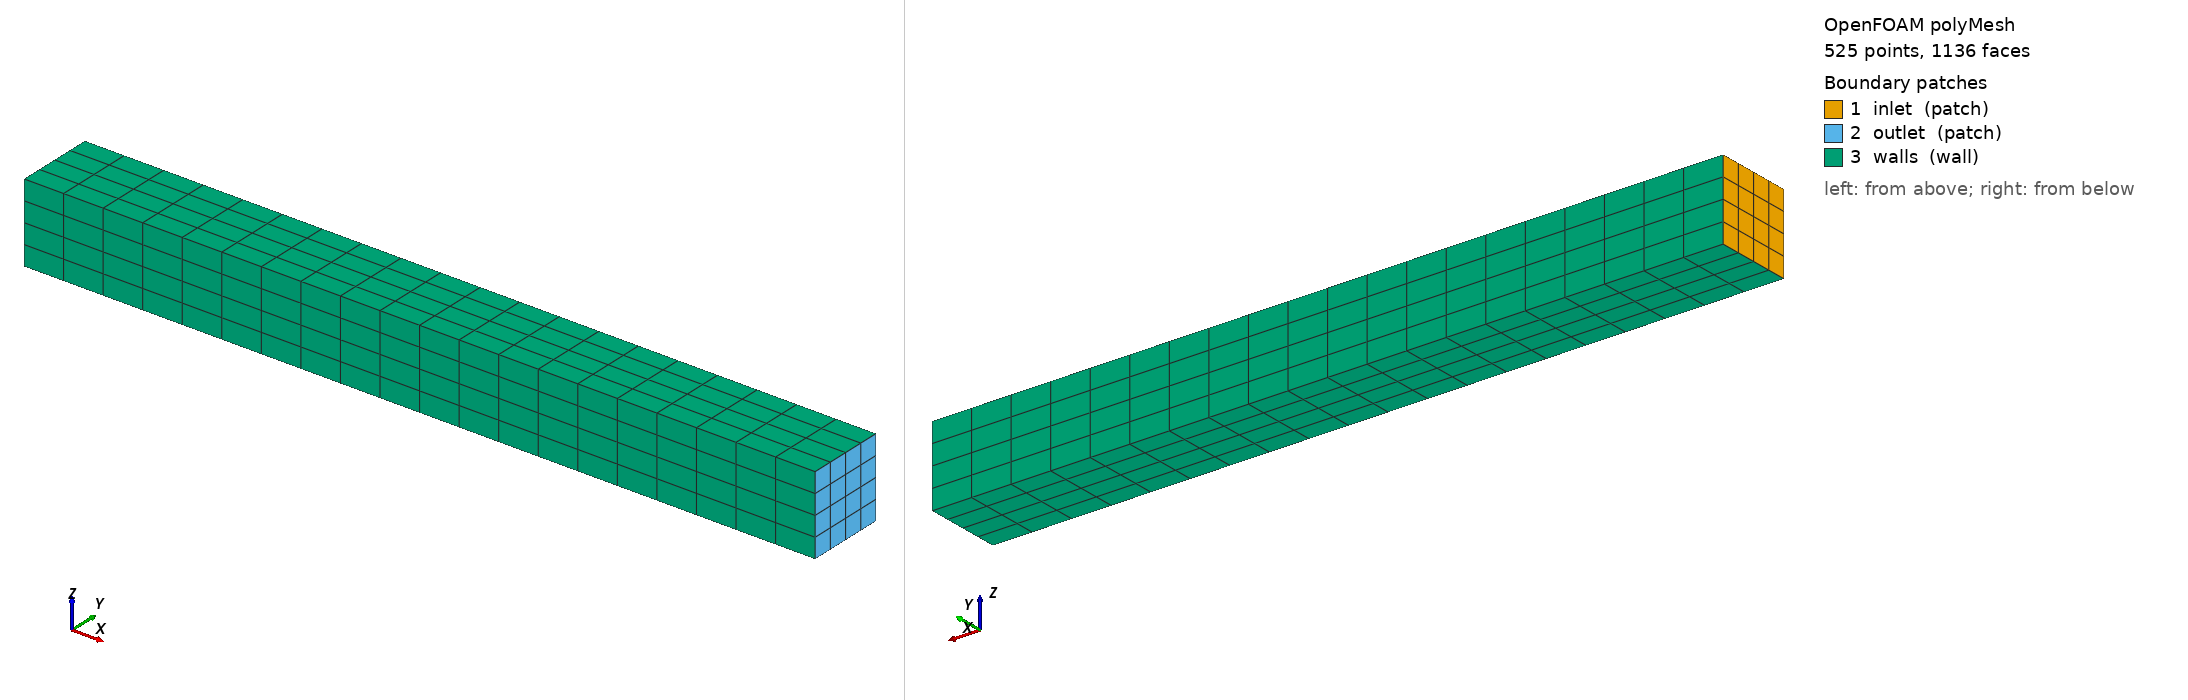

OpenFOAM case: the committed polyMesh, 525 points, 1136 faces. Boundary patches (legend numbers): 1 inlet (patch), 2 outlet (patch), 3 walls (wall). Left view from above one corner, right view from below the opposite corner. Boundary conditions: 4 field file(s) under 0/; 3 of 3 drawn patches have an entry in a shipped field file.

=== constant/polyMesh/boundary ===
/*--------------------------------*- C++ -*----------------------------------*\
  =========                 |
  \\      /  F ield         | OpenFOAM: The Open Source CFD Toolbox
   \\    /   O peration     | Website:  https://openfoam.org
    \\  /    A nd           | Version:  12
     \\/     M anipulation  |
\*---------------------------------------------------------------------------*/
FoamFile
{
    format      ascii;
    class       polyBoundaryMesh;
    location    "constant/polyMesh";
    object      boundary;
}
// * * * * * * * * * * * * * * * * * * * * * * * * * * * * * * * * * * * * * //

3
(
    inlet
    {
        type            patch;
        nFaces          16;
        startFace       784;
    }
    outlet
    {
        type            patch;
        nFaces          16;
        startFace       800;
    }
    walls
    {
        type            wall;
        inGroups        List<word> 1(wall);
        nFaces          320;
        startFace       816;
    }
)

// ************************************************************************* //


=== system/blockMeshDict ===
FoamFile
{
    version     2.0;
    format      ascii;
    class       dictionary;
    object      blockMeshDict;
}

convertToMeters 0.001;

vertices
(
    (0 0 0)
    (100 0 0)
    (100 10 0)
    (0 10 0)
    (0 0 10)
    (100 0 10)
    (100 10 10)
    (0 10 10)
);

blocks
(
    hex (0 1 2 3 4 5 6 7) (20 4 4) simpleGrading (1 1 1)
);

boundary
(
    inlet
    {
        type patch;
        faces ((0 4 7 3));
    }
    outlet
    {
        type patch;
        faces ((1 2 6 5));
    }
    walls
    {
        type wall;
        faces
        (
            (3 7 6 2)
            (0 1 5 4)
            (0 3 2 1)
            (4 5 6 7)
        );
    }
);


=== system/controlDict ===
FoamFile
{
    version     2.0;
    format      ascii;
    class       dictionary;
    object      controlDict;
}

application     foamRun;
solver          incompressibleFluid;
startFrom       startTime;
startTime       0;
stopAt          endTime;
endTime         4;
deltaT          0.001;
adjustTimeStep  no;       // fixed dt -> exact, reproducible binning
writeControl    timeStep;
writeInterval   1;        // EVERY step = ground-truth trajectory
purgeWrite      0;
writeFormat     ascii;
writePrecision  12;
writeCompression off;
timeFormat      general;
timePrecision   12;
runTimeModifiable true;

functions
{
    #includeFunc wallShearStress
}

functions
{
    bbpaV
    {
        type            BBPA;
        libs            ("libPhaseAveraging.so");
        executeControl  timeStep;
        executeInterval 1;
        writeControl    writeTime;
        writeMode       perCycle;
        fields          ( U );
        period          0.9997;   // NOT a multiple of dt -> no boundary state lands on a bin edge
        nBins           7;         // few bins -> every bin checkable by hand
        startCycle      1;   // discard the from-rest startup cycle
    }
}


=== 0/U ===
FoamFile
{
    version     2.0;
    format      ascii;
    class       volVectorField;
    object      U;
}

dimensions      [0 1 -1 0 0 0 0];

internalField   uniform (0 0 0);

boundaryField
{
    inlet
    {
        type            uniformFixedValue;
        uniformValue
        {
            type            sine;
            frequency       1;
            amplitude       (0.5 0 0);
            scale           (1 1 1);
            level           (0.5 0 0);
        }
    }
    outlet
    {
        type            zeroGradient;
    }
    walls
    {
        type            noSlip;
    }
}


=== 0/U_PA ===
/*--------------------------------*- C++ -*----------------------------------*\
  =========                 |
  \\      /  F ield         | OpenFOAM: The Open Source CFD Toolbox
   \\    /   O peration     | Website:  https://openfoam.org
    \\  /    A nd           | Version:  12
     \\/     M anipulation  |
\*---------------------------------------------------------------------------*/
FoamFile
{
    format      ascii;
    class       volVectorField;
    location    "0";
    object      U_PA;
}
// * * * * * * * * * * * * * * * * * * * * * * * * * * * * * * * * * * * * * //

dimensions      [0 1 -1 0 0 0 0];

internalField   nonuniform List<vector> 
320
(
(0.489465668821 0.000384882096302 0.000384880026996)
(0.489717503321 0.000644424100264 0.000644419783237)
(0.494072510081 0.000681896127936 0.00068189400134)
(0.493213830923 0.000682990164885 0.000682990569075)
(0.4889543414 0.000681437606483 0.00068143772156)
(0.485052380491 0.000676229121331 0.000676227014637)
(0.482405687905 0.00065192932062 0.000651926246065)
(0.480316402243 0.000592115220697 0.000592114253948)
(0.47827579335 0.000506967044595 0.000506969495959)
(0.47626324387 0.000431951989354 0.000431956792433)
(0.47435033035 0.000396231735371 0.000396236870321)
(0.4724998142 0.000397989809277 0.00039799363693)
(0.47062985465 0.000412220814055 0.000412223189306)
(0.468713504163 0.000417927096251 0.00041792865122)
(0.46678871093 0.00041154961113 0.000411550782215)
(0.464901888811 0.0003994513601 0.000399451882886)
(0.46305973088 0.00039357661372 0.000393575981908)
(0.461198989228 0.000380209342241 0.000380207591717)
(0.459528270275 0.000429069934952 0.000429067645881)
(0.456760102975 0.000339812243532 0.000339810909499)
(0.490637596892 0.000384903653234 0.000385384898163)
(0.493312702714 0.00064380097321 0.000646964633524)
(0.500271318571 0.000680889481622 0.000686764234775)
(0.502182526702 0.00068436658845 0.000689698034543)
(0.500732353663 0.000685541718174 0.000689807081082)
(0.499580090681 0.000681346455838 0.000687669597782)
(0.499561469334 0.000661204544067 0.000670752916821)
(0.499892623575 0.000618101601471 0.000621874028608)
(0.499994049458 0.000564974802993 0.000544597898519)
(0.499880679006 0.000527055487639 0.000468621295931)
(0.499757737049 0.000518307096363 0.000424694141089)
(0.499713516654 0.000530444709446 0.00041944789352)
(0.499706864525 0.000544257580007 0.000434150785473)
(0.499679983566 0.000548363170451 0.000445675035502)
(0.499625260446 0.000543785342942 0.000444426519912)
(0.499568762634 0.000535545784309 0.000433383713065)
(0.499519300151 0.000532163516455 0.00042595109712)
(0.499482679795 0.000519976981993 0.000410178373231)
(0.499422204017 0.000565274127651 0.00046492450866)
(0.499350922043 0.000483585739042 0.000370168911893)
(0.490637600534 -0.00038490479342 0.000385384127441)
(0.493312716298 -0.000643801927664 0.000646963381637)
(0.500271338944 -0.000680889999239 0.000686763692644)
(0.502182538715 -0.000684367433289 0.000689698923539)
(0.500732353395 -0.000685541731486 0.000689808619803)
(0.499580079856 -0.000681344339666 0.000687670216224)
(0.499561457427 -0.000661202084499 0.000670752356201)
(0.499892621231 -0.000618100783836 0.000621873282901)
(0.499994059254 -0.000564976324907 0.000544597903551)
(0.499880693778 -0.00052705813797 0.000468622235322)
(0.499757745127 -0.000518308968186 0.000424695671125)
(0.499713510679 -0.000530444885523 0.000419449212783)
(0.499706845611 -0.000544255959746 0.000434151295317)
(0.499679958945 -0.00054836074981 0.000445674929963)
(0.499625238992 -0.000543783259031 0.000444426035893)
(0.49956874945 -0.000535544540176 0.000433383133662)
(0.499519294962 -0.000532163076484 0.000425950584736)
(0.499482679175 -0.000519977022519 0.000410177943986)
(0.499422204493 -0.000565274219613 0.000464924114571)
(0.499350922008 -0.000483585369888 0.000370168632387)
(0.489465666966 -0.000384884405226 0.000384880898254)
(0.48971748959 -0.00064442945934 0.000644421213281)
(0.494072478379 -0.000681901475194 0.000681895118936)
(0.493213792104 -0.000682992285547 0.000682991542518)
(0.488954308631 -0.000681434930219 0.000681438673592)
(0.485052362165 -0.000676223038775 0.000676227598545)
(0.482405680743 -0.000651924943801 0.000651926054676)
(0.480316395315 -0.000592117111455 0.000592113019789)
(0.478275778121 -0.000506974054442 0.000506967411625)
(0.476263221152 -0.000431958912494 0.000431954345249)
(0.474350309081 -0.000396233552469 0.000396234724286)
(0.472499804032 -0.000397985000531 0.000397992499697)
(0.470629859061 -0.000412212567211 0.000412223168742)
(0.468713519145 -0.000417920297913 0.000417929486258)
(0.46678872879 -0.00041154748764 0.000411551956036)
(0.464901903375 -0.000399453799072 0.000399452965792)
(0.463059740318 -0.000393581093046 0.000393576801845)
(0.461198995174 -0.000380213183268 0.000380208197637)
(0.45952827497 -0.000429071676059 0.000429068225384)
(0.456760108436 -0.000339811776266 0.000339811357625)
(0.490637589138 0.000385386966491 0.000384903418221)
(0.493312679631 0.000646968972599 0.000643796347321)
(0.500271289113 0.000686766461822 0.000680887174875)
(0.502182500763 0.000689697780195 0.00068436857129)
(0.500732330945 0.00068980703499 0.000685545198452)
(0.499580064751 0.000687671637833 0.000681347581711)
(0.4995614377 0.000670755944757 0.000661202524448)
(0.49989259164 0.000621875203313 0.000618098192598)
(0.499994025483 0.000544595961904 0.000564972566195)
(0.499880668657 0.000468617142544 0.000527055687418)
(0.499757739757 0.000424689549723 0.000518309196927)
(0.499713528024 0.000419444425334 0.000530447889737)
(0.499706880821 0.000434148731271 0.000544260719704)
(0.499680002796 0.00044567385532 0.000548365347445)
(0.499625282194 0.000444425522581 0.000543786425928)
(0.499568786345 0.000433382647409 0.00053554598501)
(0.499519323862 0.000425950214948 0.000532163186416)
(0.499482700742 0.000410178066496 0.00051997653349)
(0.499422220539 0.000464925102379 0.000565273978363)
(0.499350932198 0.000370170153043 0.000483585681449)
(0.491810283584 0.00038530582877 0.000385306019318)
(0.496917568484 0.000645447875229 0.000645444291196)
(0.506489750068 0.000683840237755 0.000683838567957)
(0.511183677328 0.000687998998774 0.000688000347934)
(0.512560284885 0.00068966340389 0.000689665406716)
(0.514190832579 0.000686974755702 0.000686975032635)
(0.516875612709 0.000671145541405 0.00067114388246)
(0.519773153835 0.000634142253551 0.000634139885351)
(0.522223857781 0.000584719296869 0.000584717644331)
(0.524223068626 0.000545983994013 0.00054598383673)
(0.526059895273 0.000534087173319 0.000534087974348)
(0.527951430209 0.000545139304763 0.000545140558011)
(0.529939509397 0.000561418624104 0.000561420236611)
(0.53196709409 0.000568607989003 0.000568609395766)
(0.533977412715 0.000565004958113 0.000565005985098)
(0.53595251129 0.000555798064867 0.0005557986432)
(0.537886920927 0.000551673834873 0.000551673987192)
(0.539858847873 0.000539080201376 0.000539080034199)
(0.541590560097 0.00059003859531 0.000590038565364)
(0.544539455504 0.000502939035416 0.000502939337352)
(0.491810280469 -0.000385306865083 0.000385304909145)
(0.496917566537 -0.000645448628487 0.000645442743424)
(0.506489756892 -0.000683840181257 0.000683837714108)
(0.511183685806 -0.000687998112187 0.000688001146984)
(0.512560290086 -0.000689661228416 0.000689667004816)
(0.514190829164 -0.000686971752177 0.000686975553387)
(0.516875603904 -0.000671143874656 0.000671142892328)
(0.51977314907 -0.00063414303618 0.000634138355124)
(0.522223864131 -0.0005847222348 0.000584716971221)
(0.524223085545 -0.000545987606847 0.00054598438097)
(0.526059914671 -0.000534089685164 0.000534089520865)
(0.527951443052 -0.000545140135744 0.000545142353376)
(0.529939512403 -0.000561418065659 0.000561421250585)
(0.53196708957 -0.000568606677237 0.000568609546956)
(0.5339774057 -0.000565003784043 0.000565005601036)
(0.535952506039 -0.000555797363759 0.00055579824457)
(0.537886918444 -0.000551673607976 0.00055167390367)
(0.539858846581 -0.000539080325897 0.000539080278848)
(0.541590557775 -0.000590038888101 0.000590038858095)
(0.544539450598 -0.000502939152023 0.000502939346729)
(0.490637589305 -0.00038538763137 0.00038490388911)
(0.493312673018 -0.000646971632997 0.000643798644253)
(0.500271271485 -0.000686770157422 0.000680888870462)
(0.502182482565 -0.000689699983887 0.000684368796995)
(0.500732322278 -0.000689805336677 0.000685544245554)
(0.499580070394 -0.000687666031725 0.000681346513258)
(0.499561450447 -0.000670751284051 0.000661202347307)
(0.499892596976 -0.000621877060456 0.000618098900116)
(0.499994012425 -0.000544604231658 0.000564973204383)
(0.499880636945 -0.000468627006755 0.000527055536848)
(0.499757700039 -0.000424695598781 0.000518308175768)
(0.49971349366 -0.000419443663 0.000530446346009)
(0.499706859418 -0.000434142962567 0.00054425957615)
(0.499679994618 -0.0004456674854 0.000548365130328)
(0.499625282241 -0.000444421903658 0.000543786746132)
(0.499568788797 -0.000433382389275 0.000535546161067)
(0.499519325715 -0.000425951654092 0.000532162736266)
(0.499482702205 -0.000410179165135 0.000519975470366)
(0.499422223041 -0.000464924744971 0.00056527296803)
(0.499350937703 -0.00037016917779 0.000483585774277)
(0.490637588407 0.000385386622573 -0.000384902942143)
(0.493312686993 0.000646968825807 -0.00064380245451)
(0.50027130305 0.000686766759717 -0.000680889090118)
(0.502182508213 0.000689698317102 -0.000684364567076)
(0.50073233333 0.000689807249117 -0.000685539145786)
(0.499580067792 0.000687671316189 -0.000681344233503)
(0.499561446023 0.000670755540725 -0.000661204382182)
(0.499892604337 0.000621875437596 -0.000618104122062)
(0.499994036763 0.000544596842928 -0.000564979056028)
(0.499880670397 0.000468618412598 -0.000527059476789)
(0.499757727469 0.000424690727741 -0.000518309338537)
(0.499713502797 0.000419444810498 -0.000530444598467)
(0.499706847256 0.000434148499505 -0.000544255552472)
(0.499679967777 0.000445673384376 -0.000548360696256)
(0.499625251589 0.000444425057215 -0.000543783443188)
(0.499568762275 0.000433382391281 -0.000535544594061)
(0.499519305435 0.000425950199609 -0.000532162619308)
(0.499482686506 0.0004101780765 -0.000519975906317)
(0.499422209497 0.000464925067569 -0.00056527252975)
(0.499350925958 0.000370170098686 -0.000483584047842)
(0.491810279252 0.000385305140634 -0.000385304832665)
(0.496917569746 0.00064544742384 -0.000645448552911)
(0.506489761317 0.000683840229674 -0.000683839373459)
(0.511183687618 0.000687999474771 -0.000687996745999)
(0.512560292544 0.000689663698182 -0.00068966058358)
(0.514190838435 0.000686974292873 -0.000686972298529)
(0.516875619893 0.000671144595711 -0.000671145186942)
(0.519773164756 0.000634141595408 -0.000634144724366)
(0.522223871973 0.00058471948419 -0.000584723969595)
(0.524223081664 0.000545984969038 -0.00054598874167)
(0.526059900829 0.000534088557038 -0.000534090362708)
(0.527951424571 0.00054514035273 -0.000545140336603)
(0.529939493473 0.00056141896568 -0.00056141768985)
(0.531967072175 0.000568607686989 -0.000568606205731)
(0.533977390258 0.000565004372971 -0.000565003449363)
(0.535952491672 0.00055579772606 -0.00055579730052)
(0.53788690407 0.000551674037833 -0.000551673830407)
(0.539858832024 0.000539080767464 -0.000539080717695)
(0.541590543209 0.000590039115473 -0.000590039114674)
(0.544539439762 0.000502938998092 -0.00050293886365)
(0.491810277456 -0.000385306918309 -0.000385305372593)
(0.496917567927 -0.000645447596981 -0.000645448985835)
(0.506489767648 -0.000683839863719 -0.000683839937849)
(0.511183696894 -0.000687999367558 -0.000687997369428)
(0.512560300792 -0.000689663395407 -0.000689661216166)
(0.514190838927 -0.000686973269718 -0.000686972933335)
(0.516875612346 -0.000671143769992 -0.000671145440679)
(0.519773155593 -0.000634141677885 -0.000634144488415)
(0.522223867938 -0.000584720661094 -0.000584723058812)
(0.524223085019 -0.000545986659312 -0.000545987917505)
(0.52605990811 -0.000534089581203 -0.000534089997691)
(0.527951430002 -0.00054514060436 -0.000545140321737)
(0.529939493141 -0.00056141862996 -0.000561417901654)
(0.531967065965 -0.000568607000042 -0.000568606327488)
(0.533977381293 -0.000565003839529 -0.000565003333727)
(0.535952484096 -0.000555797337341 -0.000555797026104)
(0.537886900614 -0.000551673741979 -0.000551673620251)
(0.539858832844 -0.000539080723188 -0.00053908072472)
(0.541590546505 -0.00059003952607 -0.00059003936181)
(0.544539441236 -0.000502939656155 -0.00050293919552)
(0.490637590839 -0.000385387347913 -0.000384901424775)
(0.493312686752 -0.000646970338974 -0.000643798964276)
(0.500271295093 -0.000686769613253 -0.000680888727242)
(0.502182498808 -0.000689701254395 -0.000684368022632)
(0.500732327492 -0.000689807561868 -0.000685543115741)
(0.499580068103 -0.000687667229115 -0.000681345172359)
(0.49956144998 -0.000670750387811 -0.000661201806428)
(0.499892606374 -0.000621874674909 -0.000618100540385)
(0.499994032294 -0.000544602071221 -0.000564976943705)
(0.499880659436 -0.000468626095857 -0.000527059556733)
(0.499757714028 -0.000424696105948 -0.000518310818774)
(0.499713492552 -0.000419445063696 -0.000530446598223)
(0.499706844465 -0.000434144107785 -0.000544257239081)
(0.499679972385 -0.000445667780566 -0.00054836172779)
(0.499625260327 -0.000444421663954 -0.000543784035455)
(0.499568770983 -0.000433382355045 -0.000535545018566)
(0.499519311001 -0.000425952360981 -0.000532163078432)
(0.499482688046 -0.000410180543678 -0.000519976452562)
(0.499422207338 -0.000464926150851 -0.000565272955435)
(0.499350924059 -0.000370169594771 -0.000483584246639)
(0.489465657254 0.000384883149237 -0.000384884392196)
(0.489717468868 0.000644426188312 -0.000644429749778)
(0.494072459484 0.00068189728817 -0.000681900560785)
(0.493213784973 0.000682989795544 -0.000682991264193)
(0.488954308827 0.000681436691152 -0.000681435971913)
(0.485052357523 0.000676229043321 -0.000676226283009)
(0.482405663425 0.000651930113047 -0.000651928267208)
(0.480316368296 0.000592115718254 -0.000592118012941)
(0.478275751122 0.000506966180861 -0.000506972359572)
(0.476263202511 0.000431950145956 -0.000431956259065)
(0.474350300826 0.000396229811446 -0.000396231748656)
(0.472499802851 0.000397988785368 -0.00039798492851)
(0.470629860728 0.000412221310841 -0.000412213517992)
(0.468713521702 0.000417928646866 -0.00041792097305)
(0.466788732439 0.000411551271841 -0.00041154701926)
(0.464901908882 0.000399452342819 -0.000399452179735)
(0.463059747911 0.000393576736119 -0.000393578960198)
(0.461199004386 0.000380209032143 -0.000380211356292)
(0.459528285043 0.000429070027441 -0.000429070868003)
(0.456760117413 0.000339812817536 -0.000339812356206)
(0.490637590242 0.000384903388967 -0.000385387865952)
(0.493312681445 0.000643801351176 -0.000646972389023)
(0.500271281271 0.000680889519013 -0.000686770058724)
(0.502182487409 0.000684366504587 -0.000689699918509)
(0.500732322491 0.000685541751655 -0.000689806830689)
(0.499580070366 0.00068134640528 -0.000687668964212)
(0.49956145226 0.000661204584413 -0.000670753948276)
(0.499892598624 0.000618101733338 -0.000621877588145)
(0.499994010664 0.000564975079152 -0.000544602590409)
(0.499880630354 0.000527055578695 -0.000468624266235)
(0.499757689361 0.000518307059148 -0.000424693092243)
(0.499713481174 0.000530444771109 -0.000419442308556)
(0.49970684695 0.000544257939698 -0.000434142710924)
(0.499679982795 0.000548364022504 -0.00044566759245)
(0.499625271058 0.000543786212168 -0.000444421675357)
(0.499568777999 0.00053554603523 -0.00043338159933)
(0.499519315635 0.000532162784851 -0.000425950538604)
(0.499482693974 0.000519975517199 -0.000410178112803)
(0.499422217706 0.000565272833471 -0.000464924239902)
(0.499350937076 0.000483585570391 -0.000370169462926)
(0.490637587827 -0.000384903453953 -0.000385388066748)
(0.493312678312 -0.000643799068557 -0.000646972546725)
(0.500271287845 -0.000680889644107 -0.00068677036543)
(0.502182497335 -0.00068436951412 -0.00068970050317)
(0.500732327116 -0.000685543780379 -0.000689807479885)
(0.499580061095 -0.000681344512846 -0.000687669299382)
(0.499561434164 -0.000661200351545 -0.000670753492744)
(0.499892587214 -0.000618098820585 -0.0006218763956)
(0.499994017429 -0.000564975386907 -0.000544601077008)
(0.499880653037 -0.000527058802194 -0.000468623363272)
(0.499757715352 -0.000518310619131 -0.000424693135501)
(0.499713497343 -0.000530446850534 -0.000419442993575)
(0.499706849089 -0.000544257900757 -0.000434143336387)
(0.499679976052 -0.00054836223676 -0.000445667622702)
(0.499625264159 -0.000543784273088 -0.000444421263284)
(0.499568776659 -0.000535545123651 -0.000433381290574)
(0.499519319319 -0.000532163331471 -0.000425950800093)
(0.499482698345 -0.000519977078014 -0.000410178972273)
(0.499422218411 -0.000565274220106 -0.000464925205721)
(0.499350933699 -0.000483585461883 -0.000370169854299)
(0.489465671168 -0.000384881751313 -0.000384882472404)
(0.489717495448 -0.00064442492671 -0.000644427126687)
(0.494072473881 -0.000681900088383 -0.000681900781655)
(0.493213777995 -0.000682994759722 -0.000682993924496)
(0.488954291275 -0.000681437954436 -0.000681437867639)
(0.48505235154 -0.00067622313878 -0.000676225313909)
(0.482405678641 -0.000651922330697 -0.000651925509054)
(0.480316393999 -0.000592114785088 -0.000592116355631)
(0.478275767707 -0.000506974470806 -0.000506973088226)
(0.476263198744 -0.000431961908302 -0.00043195874161)
(0.474350280782 -0.000396237591001 -0.000396234351015)
(0.472499779644 -0.000397988615716 -0.000397986483611)
(0.47062984515 -0.000412214973739 -0.000412214149088)
(0.468713516183 -0.000417921605477 -0.00041792115718)
(0.466788732655 -0.000411547872721 -0.000411546989797)
(0.464901909049 -0.000399453209746 -0.000399451857072)
(0.463059744751 -0.000393579562064 -0.000393578303779)
(0.46119899784 -0.000380211218693 -0.000380210554633)
(0.45952827646 -0.000429070258507 -0.000429070441086)
(0.456760110123 -0.00033981185488 -0.000339812715322)
)
;

boundaryField
{
    inlet
    {
        type            calculated;
        value           uniform (0 0 0);
    }
    outlet
    {
        type            calculated;
        value           uniform (0 0 0);
    }
    walls
    {
        type            calculated;
        value           uniform (0 0 0);
    }
}


// ************************************************************************* //


Also in the case, not shown: 0/U_PA_UU (35601 bytes, source omitted); 0/wallShearStress (3904 bytes, source omitted); constant/polyMesh/faces (numeric list); constant/polyMesh/neighbour (numeric list); constant/polyMesh/owner (numeric list); constant/polyMesh/points (numeric list).
